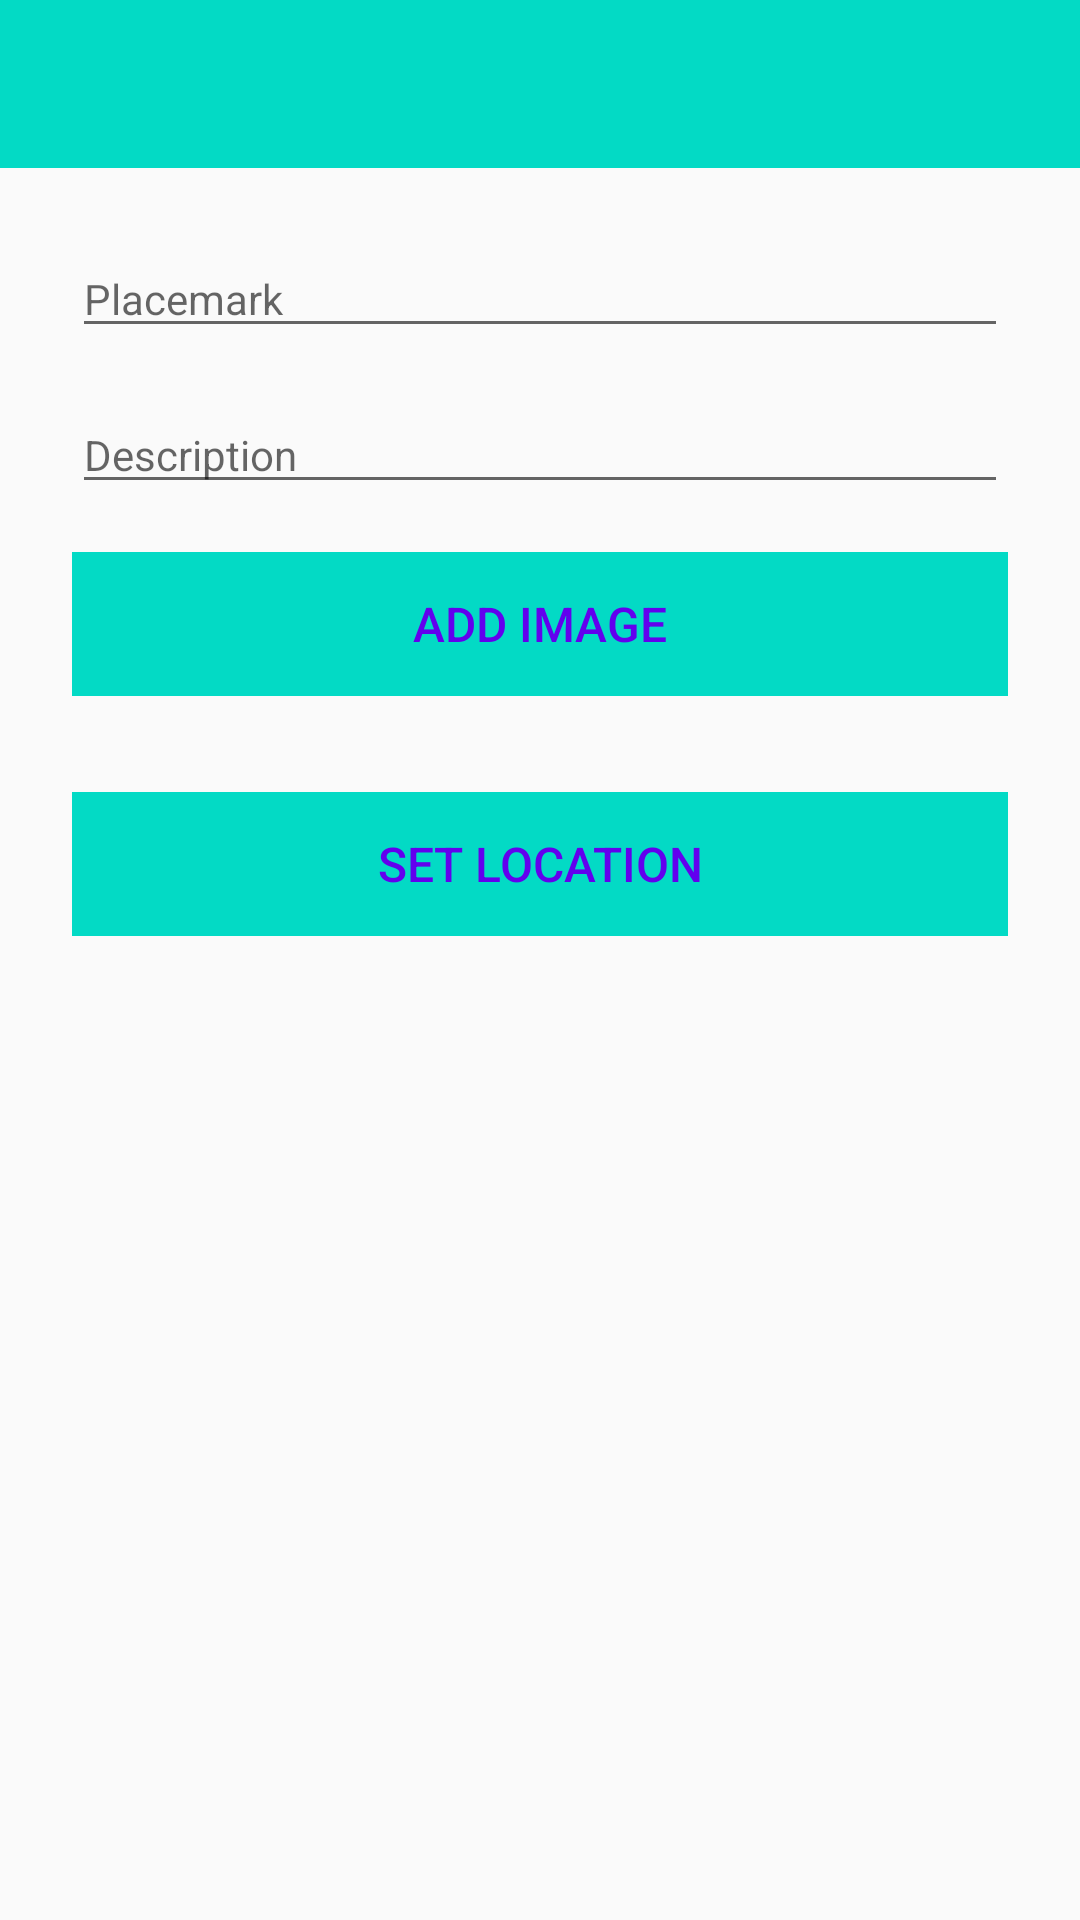

The Android layout XML behind this screen, and the referenced resources:
<!-- AndroidManifest.xml: application theme AppTheme -->
<!-- res/layout/activity_placemark.xml -->
<?xml version="1.0" encoding="utf-8"?>
<android.support.constraint.ConstraintLayout xmlns:android="http://schemas.android.com/apk/res/android"
  xmlns:app="http://schemas.android.com/apk/res-auto"
  xmlns:tools="http://schemas.android.com/tools"
  android:layout_width="match_parent"
  android:layout_height="match_parent"
  tools:context=".views.placemark.PlacemarkView">

  <RelativeLayout
    android:id="@+id/relativeLayout"
    android:layout_width="match_parent"
    android:layout_height="wrap_content">

    <android.support.design.widget.AppBarLayout
      android:layout_width="match_parent"
      android:layout_height="wrap_content"
      android:background="@color/colorAccent"
      android:fitsSystemWindows="true"
      app:elevation="0dip"
      app:theme="@style/ThemeOverlay.AppCompat.Dark.ActionBar">

      <android.support.v7.widget.Toolbar
        android:id="@+id/toolbarAdd"
        android:layout_width="match_parent"
        android:layout_height="wrap_content"
        app:titleTextColor="@color/colorPrimary" />
    </android.support.design.widget.AppBarLayout>
  </RelativeLayout>

  <android.support.v4.widget.NestedScrollView
    android:layout_width="match_parent"
    android:layout_height="0dp"
    android:layout_marginStart="8dp"
    android:layout_marginLeft="8dp"
    android:layout_marginTop="8dp"
    android:layout_marginEnd="8dp"
    android:layout_marginRight="8dp"
    android:layout_marginBottom="16dp"
    android:fillViewport="true"
    app:layout_constraintBottom_toBottomOf="parent"
    app:layout_constraintEnd_toEndOf="parent"
    app:layout_constraintStart_toStartOf="parent"
    app:layout_constraintTop_toBottomOf="@+id/relativeLayout">

    <android.support.constraint.ConstraintLayout
      android:layout_width="match_parent"
      android:layout_height="match_parent"
      android:layout_marginStart="16dp"
      android:layout_marginLeft="16dp"
      android:layout_marginTop="16dp"
      android:layout_marginEnd="16dp"
      android:layout_marginRight="16dp"
      app:layout_constraintEnd_toEndOf="parent"
      app:layout_constraintStart_toStartOf="parent"
      app:layout_constraintTop_toBottomOf="@+id/relativeLayout">

      <android.support.design.widget.TextInputEditText
        android:id="@+id/placemarkTitle"
        android:layout_width="match_parent"
        android:layout_height="wrap_content"
        android:hint="@string/hint_placemarkTitle"
        android:inputType="text"
        android:maxLength="25"
        android:maxLines="1"
        android:textColor="@color/colorPrimaryDark"
        android:textSize="14sp"
        app:layout_constraintEnd_toEndOf="parent"
        app:layout_constraintHorizontal_bias="0.0"
        app:layout_constraintStart_toStartOf="parent"
        app:layout_constraintTop_toTopOf="parent" />

      <android.support.design.widget.TextInputEditText
        android:id="@+id/description"
        android:layout_width="match_parent"
        android:layout_height="wrap_content"
        android:layout_marginTop="16dp"
        android:hint="@string/hint_description"
        android:inputType="text"
        android:maxLength="25"
        android:maxLines="1"
        android:textColor="@color/colorPrimaryDark"
        android:textSize="14sp"
        app:layout_constraintEnd_toEndOf="parent"
        app:layout_constraintHorizontal_bias="0.5"
        app:layout_constraintStart_toStartOf="parent"
        app:layout_constraintTop_toBottomOf="@+id/placemarkTitle" />

      <Button
        android:id="@+id/placemarkLocation"
        android:layout_width="0dp"
        android:layout_height="wrap_content"
        android:layout_marginTop="16dp"
        android:background="@color/colorAccent"
        android:stateListAnimator="@null"
        android:text="@string/button_location"
        android:textColor="@color/colorPrimary"
        android:textSize="16sp"
        app:layout_constraintEnd_toEndOf="parent"
        app:layout_constraintHorizontal_bias="0.0"
        app:layout_constraintStart_toStartOf="parent"
        app:layout_constraintTop_toBottomOf="@+id/placemarkImage" />

      <Button
        android:id="@+id/chooseImage"
        android:layout_width="0dp"
        android:layout_height="wrap_content"
        android:layout_marginTop="16dp"
        android:background="@color/colorAccent"
        android:stateListAnimator="@null"
        android:text="Add Image"
        android:textColor="@color/colorPrimary"
        android:textSize="16sp"
        app:layout_constraintEnd_toEndOf="parent"
        app:layout_constraintHorizontal_bias="0.5"
        app:layout_constraintStart_toStartOf="parent"
        app:layout_constraintTop_toBottomOf="@+id/description" />

      <ImageView
        android:id="@+id/placemarkImage"
        android:layout_width="match_parent"
        android:layout_height="wrap_content"
        android:layout_marginTop="16dp"
        android:cropToPadding="false"
        app:layout_constraintTop_toBottomOf="@+id/chooseImage"
        app:srcCompat="@mipmap/ic_launcher" />
    </android.support.constraint.ConstraintLayout>
  </android.support.v4.widget.NestedScrollView>

</android.support.constraint.ConstraintLayout>
<!-- resources referenced by this layout -->
<resources>
  <string name="button_location">Set Location</string>
  <string name="hint_description">Description</string>
  <string name="hint_placemarkTitle">Placemark</string>
  <style name="AppTheme" parent="Theme.AppCompat.Light.NoActionBar">
      
      <item name="colorPrimary">@color/colorPrimary</item>
      <item name="colorPrimaryDark">@color/colorPrimaryDark</item>
      <item name="colorAccent">@color/colorAccent</item>
    </style>
  <!-- not gathered from this repository: default colours our renderer supplied (Android Studio template values) -->
  <color name="colorPrimary">#FF6200EE</color>
  <color name="colorPrimaryDark">#FF3700B3</color>
  <color name="colorAccent">#FF03DAC5</color>
</resources>
